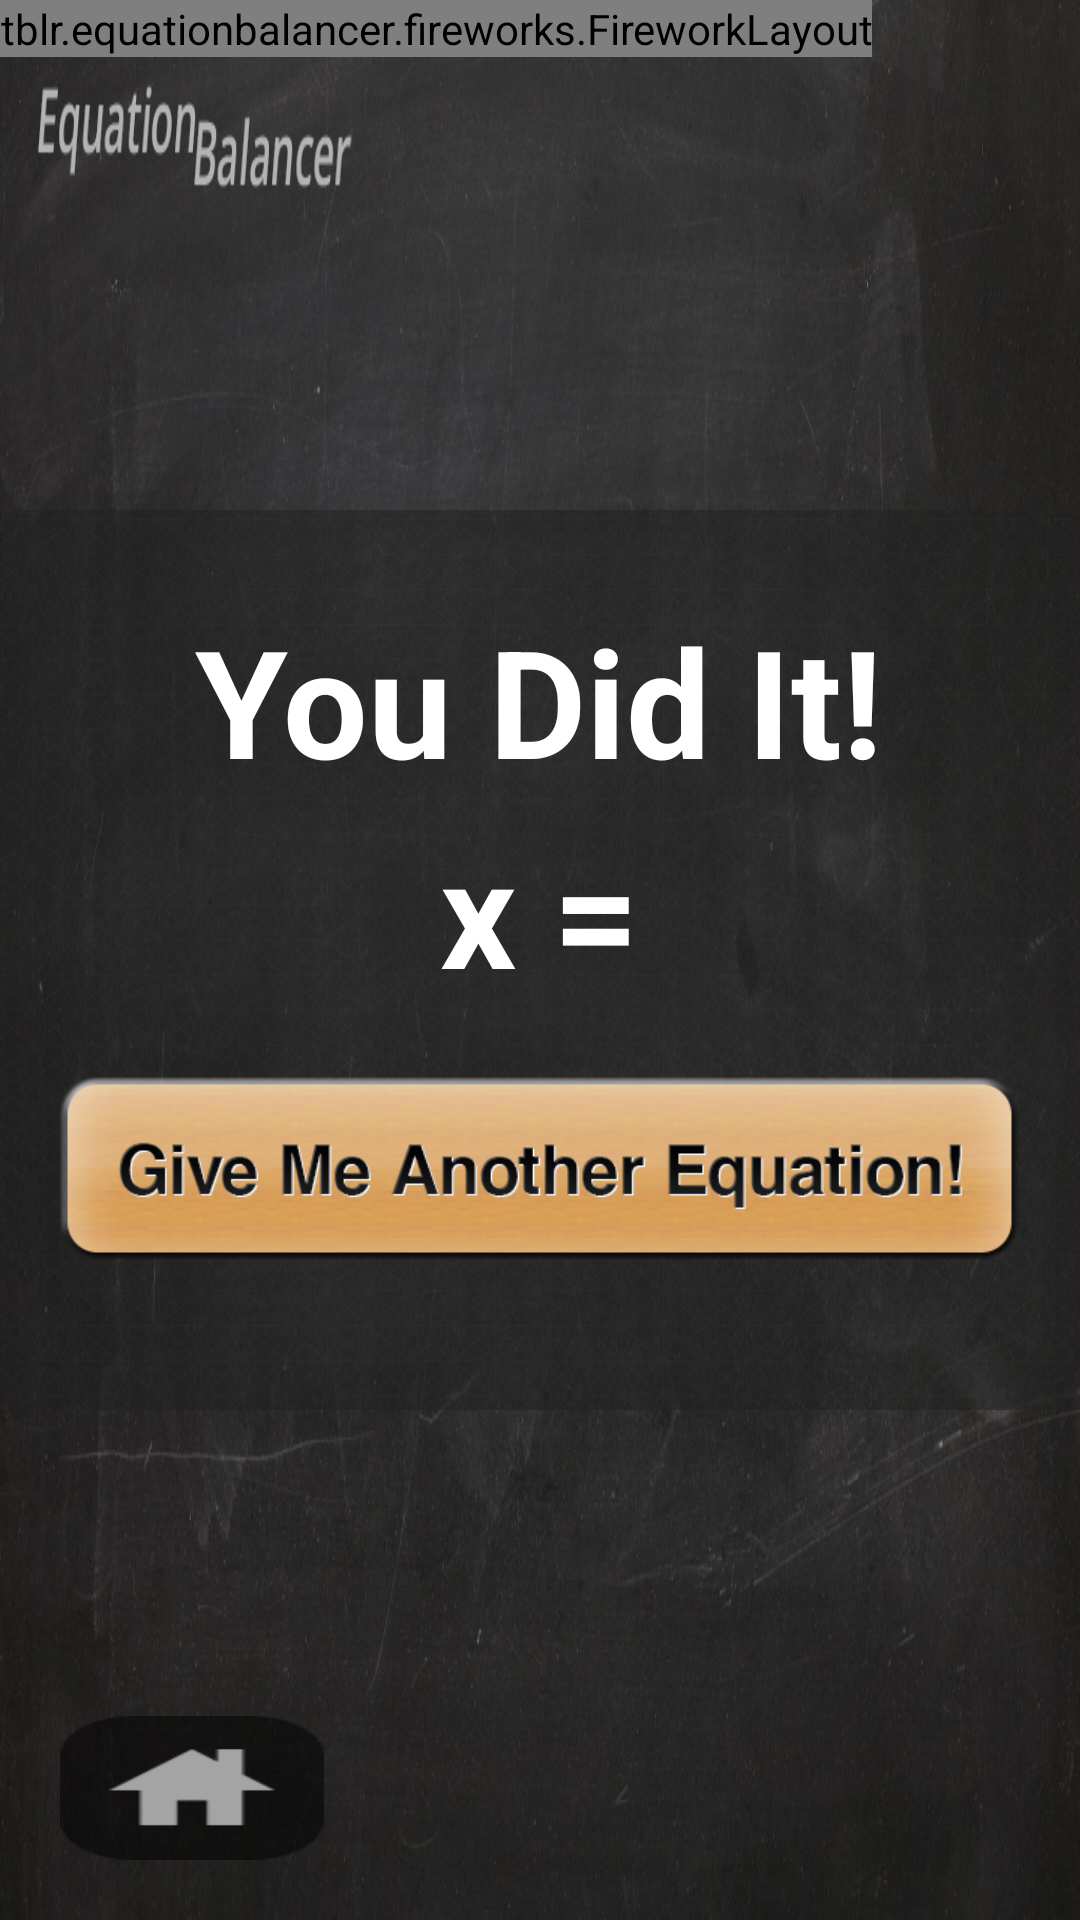

Write the Android layout XML for this screen, with the resource values it uses.
<!-- AndroidManifest.xml: fallback theme Theme.MaterialComponents.DayNight.NoActionBar -->
<!-- res/layout/end_screen.xml -->
<?xml version="1.0" encoding="utf-8"?>

<RelativeLayout xmlns:android="http://schemas.android.com/apk/res/android"
    android:id="@+id/endscreenLayout"
    android:layout_width="match_parent"
    android:layout_height="match_parent"
    android:background="@drawable/chalkboard"
    android:orientation="horizontal" >

    <TextView
        android:id="@+id/endscreen_equation"
        android:layout_width="wrap_content"
        android:layout_height="wrap_content"
        android:layout_centerHorizontal="true"
        android:layout_marginTop="100dp"
        android:textColor="@android:color/white"
        android:textSize="50sp"
        android:textStyle="bold" />

    <RelativeLayout
        android:id="@+id/relativeLayout2"
        android:layout_width="550dp"
        android:layout_height="300dp"
        android:layout_centerHorizontal="true"
        android:layout_centerVertical="true"
        android:background="@drawable/bkgsuccess_hd" >

        <TextView
            android:id="@+id/success"
            android:layout_width="wrap_content"
            android:layout_height="wrap_content"
            android:layout_alignParentTop="true"
            android:layout_centerHorizontal="true"
            android:layout_marginTop="30dp"
            android:textColor="@android:color/white"
            android:text="@string/successMsg"
            android:textSize="50sp"
            android:textStyle="bold" />

        <TextView
            android:id="@+id/solvedX"
            android:layout_width="wrap_content"
            android:layout_height="wrap_content"
            android:layout_centerHorizontal="true"
            android:layout_marginTop="100dp"
            android:textColor="@android:color/white"
            android:text="@string/solvedX"
            android:textSize="50sp"
            android:textStyle="bold" />

        <Button
            android:id="@+id/anotherEquation"
            android:layout_width="wrap_content"
            android:layout_height="wrap_content"
            android:layout_alignParentBottom="true"
            android:layout_centerHorizontal="true"
            android:layout_marginBottom="50dp"
            android:background="@drawable/btnnew_hd"
            android:onClick="goBack" />

    </RelativeLayout>
    

    <Button
        android:id="@+id/btnhome"
        android:layout_width="wrap_content"
        android:layout_height="wrap_content"
        android:layout_alignParentLeft="true"
        android:layout_alignParentBottom="true"
        android:layout_marginLeft="20dp"
        android:layout_marginBottom="20dp"
        android:background="@drawable/btnhome_hd"
        android:onClick="goHome" />

    <tblr.equationbalancer.fireworks.FireworkLayout
        android:id="@+id/fireworkSurface"
        android:layout_width="wrap_content"
        android:layout_height="wrap_content"
        android:layout_alignParentTop="true"
        android:orientation="horizontal" />
    
</RelativeLayout>
<!-- resources referenced by this layout -->
<resources>
  <!-- drawable bkgsuccess_hd: png bitmap (drawable-xhdpi, 59030 bytes) -->
  <!-- drawable btnhome_hd: png bitmap (drawable-xhdpi, 2454 bytes) -->
  <!-- drawable btnnew_hd: png bitmap (drawable-xhdpi, 56197 bytes) -->
  <!-- drawable chalkboard: png bitmap (drawable-xhdpi, 685424 bytes) -->
  <string name="solvedX">x =</string>
  <string name="successMsg">You Did It!</string>
</resources>
